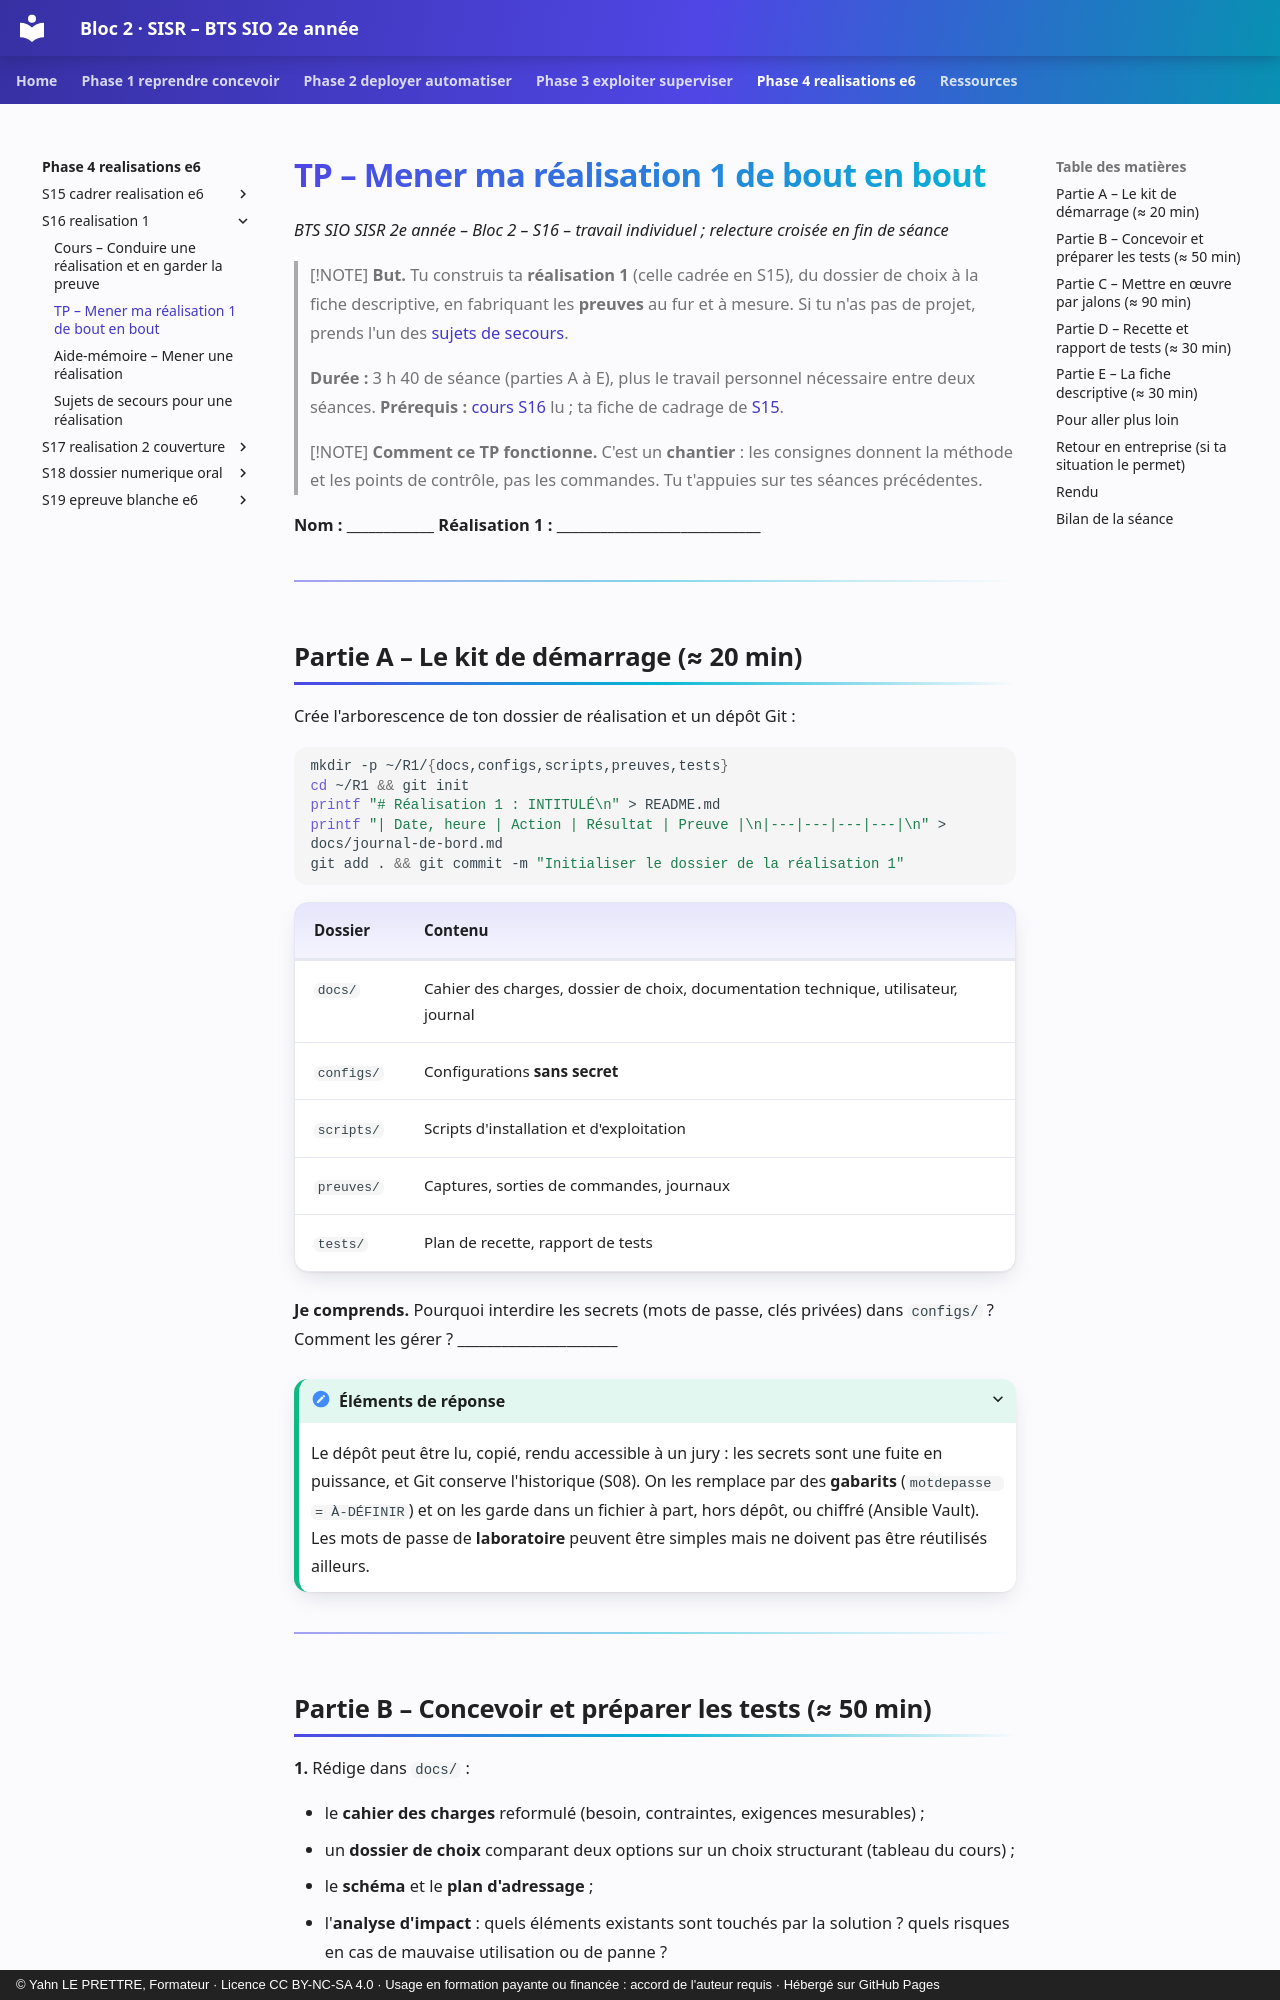

repository: YahnLP/bts2-sio-sisr-bloc2 · page: phase-4-realisations-e6/S16-realisation-1/02-tp/index.html · generator: mkdocs · copyright: © Yahn LE PRETTRE, Formateur · Licence CC BY-NC-SA 4.0 · Usage en formation payante ou financée : accord de l'auteur requis · Hébergé sur GitHub Pages

# TP – Mener ma réalisation 1 de bout en bout

*BTS SIO SISR 2e année – Bloc 2 – S16 – travail individuel ; relecture croisée en fin de séance*

> [!NOTE]
> **But.** Tu construis ta **réalisation 1** (celle cadrée en S15), du dossier de choix à la fiche descriptive, en fabriquant les **preuves** au fur et à mesure. Si tu n'as pas de projet, prends l'un des [sujets de secours](04-sujets-de-secours.md).
>
> **Durée :** 3 h 40 de séance (parties A à E), plus le travail personnel nécessaire entre deux séances. **Prérequis :** [cours S16](01-cours.md) lu ; ta fiche de cadrage de [S15](../S15-cadrer-realisation-e6/02-tp.md).

> [!NOTE]
> **Comment ce TP fonctionne.** C'est un **chantier** : les consignes donnent la méthode et les points de contrôle, pas les commandes. Tu t'appuies sur tes séances précédentes.

**Nom :** ____________ **Réalisation 1 :** ____________________________

---

## Partie A – Le kit de démarrage (≈ 20 min)

Crée l'arborescence de ton dossier de réalisation et un dépôt Git :

```bash
mkdir -p ~/R1/{docs,configs,scripts,preuves,tests}
cd ~/R1 && git init
printf "# Réalisation 1 : INTITULÉ\n" > README.md
printf "| Date, heure | Action | Résultat | Preuve |\n|---|---|---|---|\n" > docs/journal-de-bord.md
git add . && git commit -m "Initialiser le dossier de la réalisation 1"
```

| Dossier | Contenu |
|---|---|
| `docs/` | Cahier des charges, dossier de choix, documentation technique, utilisateur, journal |
| `configs/` | Configurations **sans secret** |
| `scripts/` | Scripts d'installation et d'exploitation |
| `preuves/` | Captures, sorties de commandes, journaux |
| `tests/` | Plan de recette, rapport de tests |

**Je comprends.** Pourquoi interdire les secrets (mots de passe, clés privées) dans `configs/` ? Comment les gérer ? ______________________

<details markdown="1">
<summary>Éléments de réponse</summary>

Le dépôt peut être lu, copié, rendu accessible à un jury : les secrets sont une fuite en puissance, et Git conserve l'historique (S08). On les remplace par des **gabarits** (`motdepasse = À-DÉFINIR`) et on les garde dans un fichier à part, hors dépôt, ou chiffré (Ansible Vault). Les mots de passe de **laboratoire** peuvent être simples mais ne doivent pas être réutilisés ailleurs.

</details>

---
